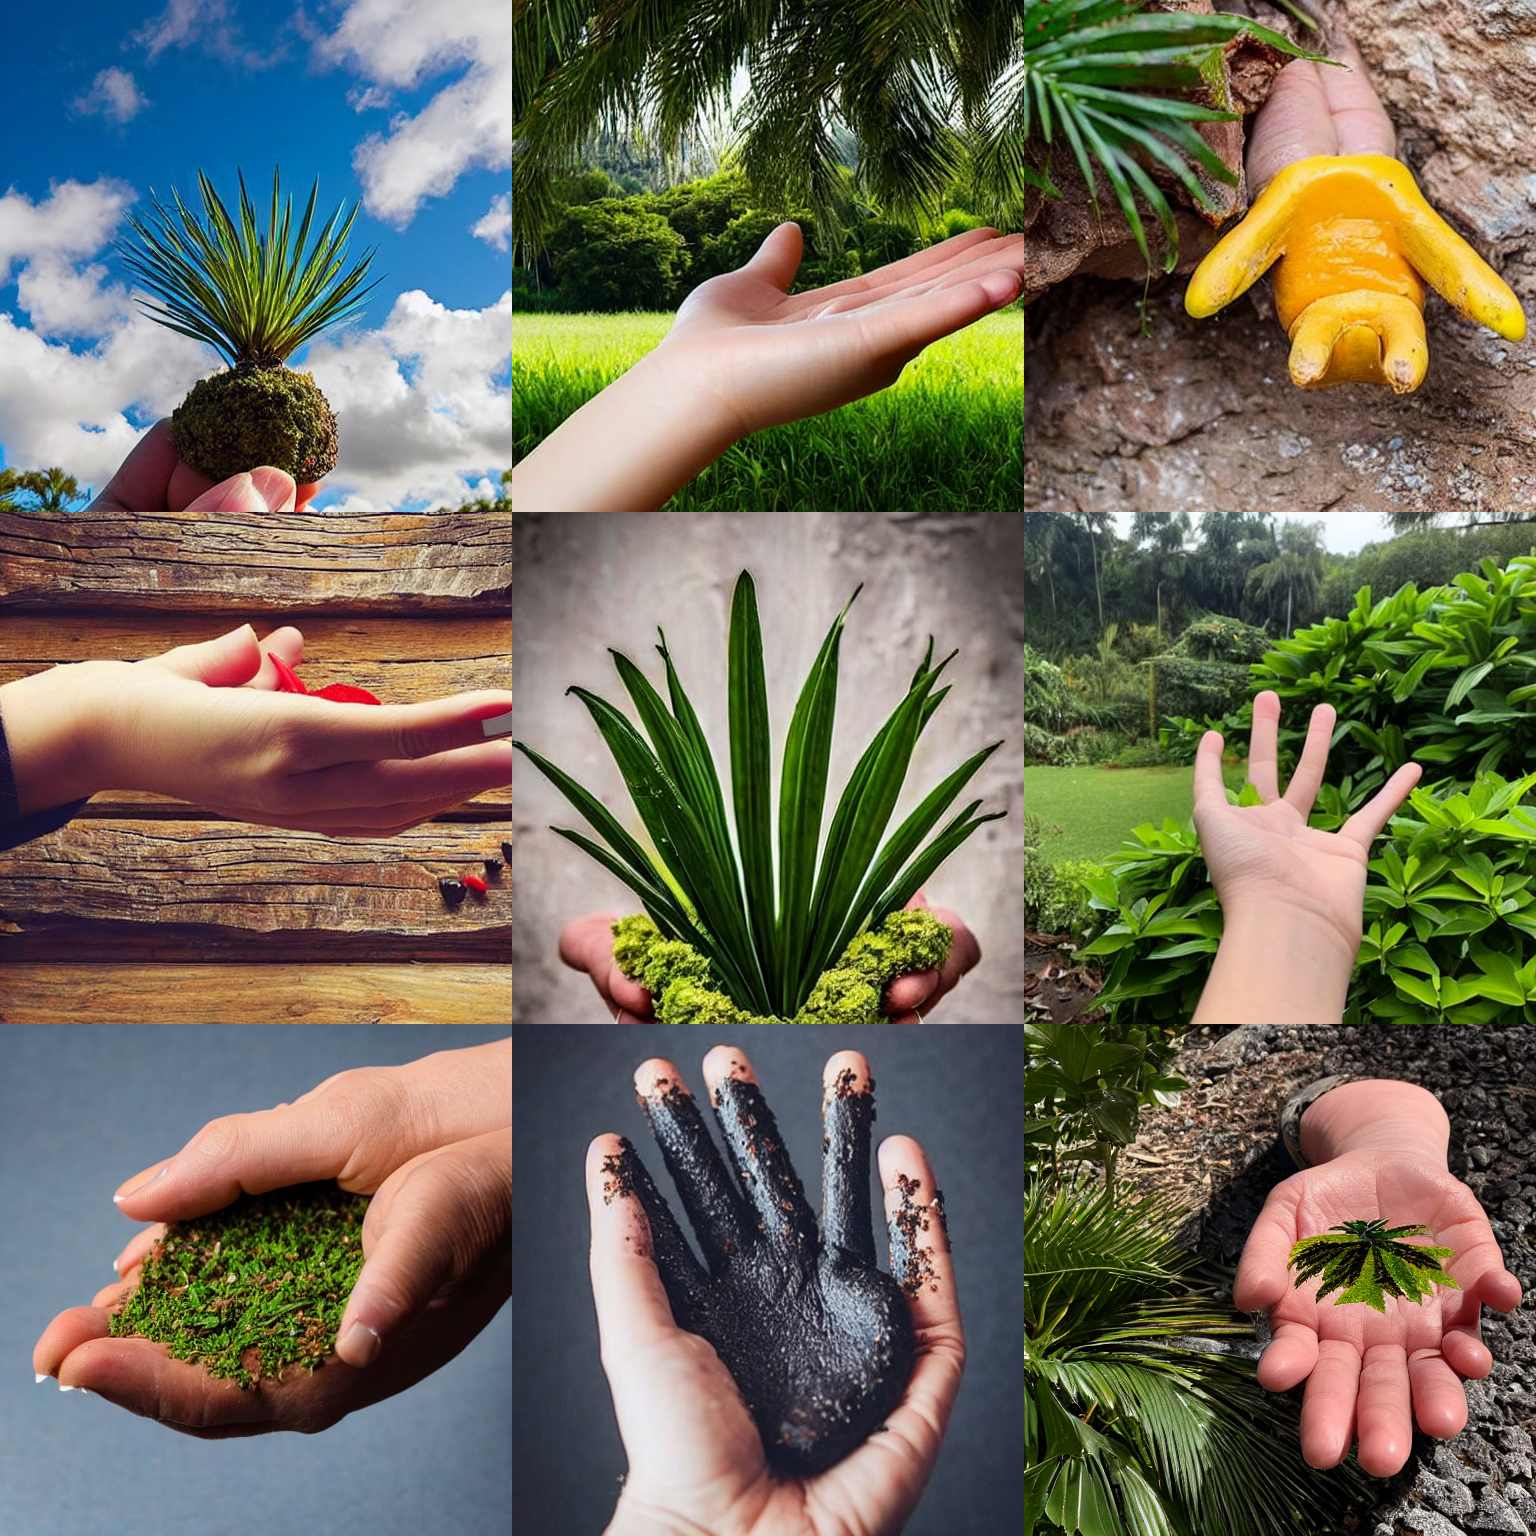
Generation parameters embedded in this image by AUTOMATIC1111 Stable Diffusion web UI or a fork of it (Forge, ...) (PNG 'parameters' text chunk):
a photo of the palm of a hand
Negative prompt:  <bad11khand>
Steps: 30, Sampler: DPM++ 2M Karras, CFG scale: 7.5, Seed: 1234, Size: 512x512, Model hash: 658a49c08a, Model: Stable-Diffusion-v1-5, TI hashes: "<bad11khand>: 75e16d53a47a", Version: v1.6.0-2-g4afaaf8a